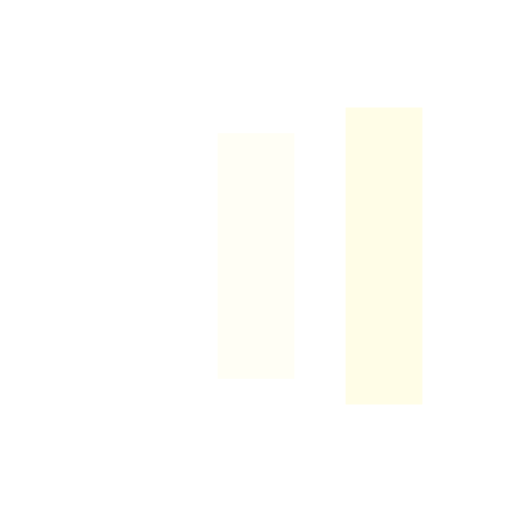
t = 0.00 s
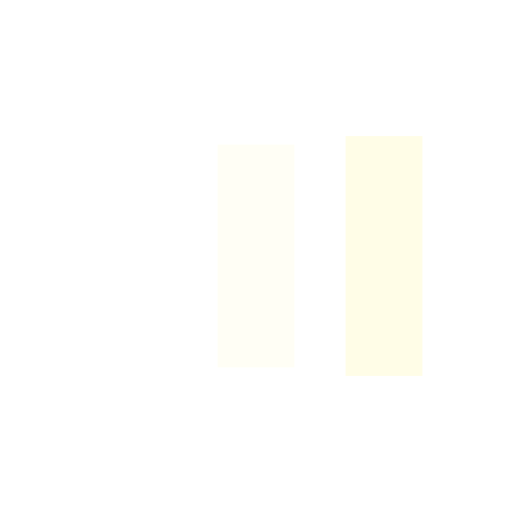
t = 0.13 s
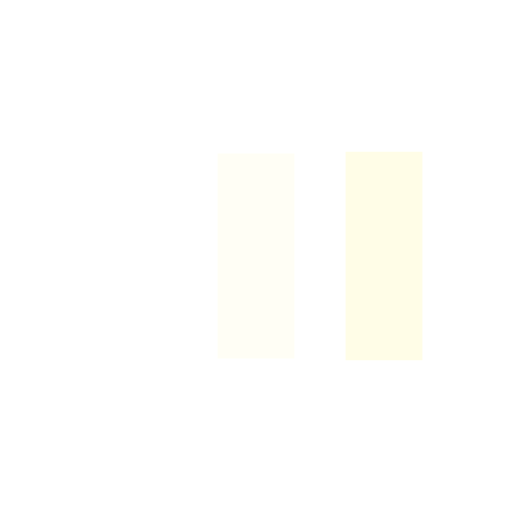
t = 0.38 s
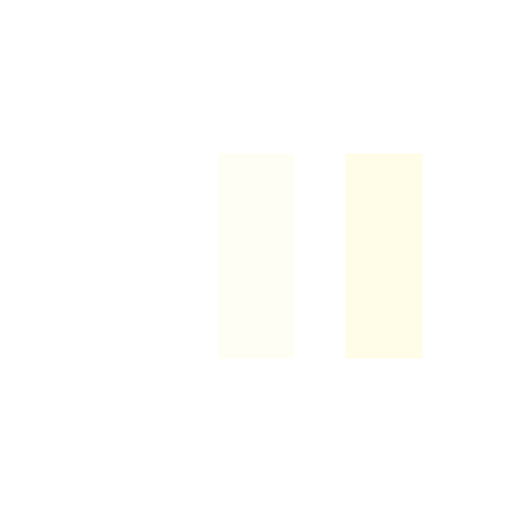
t = 0.50 s
t = 0.63 s: frame unchanged from t = 0.50 s, image omitted
t = 0.88 s: frame unchanged from t = 0.50 s, image omitted

The animated SVG that drew these frames (rendered in a browser with its animation timeline set to each time). Animation: 6 SMIL elements (animate=6); one cycle of 1.00 s, repeats indefinitely.

<?xml version="1.0" encoding="utf-8"?>
<svg xmlns="http://www.w3.org/2000/svg" xmlns:xlink="http://www.w3.org/1999/xlink" style="margin: auto; background: none; display: block; shape-rendering: auto;" width="200px" height="200px" viewBox="0 0 100 100" preserveAspectRatio="xMidYMid">
<rect x="17.5" y="30" width="15" height="40" fill="#ffffff">
  <animate attributeName="y" repeatCount="indefinite" dur="1s" calcMode="spline" keyTimes="0;0.5;1" values="18;30;30" keySplines="0 0.5 0.5 1;0 0.5 0.5 1" begin="-0.2s"></animate>
  <animate attributeName="height" repeatCount="indefinite" dur="1s" calcMode="spline" keyTimes="0;0.5;1" values="64;40;40" keySplines="0 0.5 0.5 1;0 0.5 0.5 1" begin="-0.2s"></animate>
</rect>
<rect x="42.5" y="30" width="15" height="40" fill="#fffef5">
  <animate attributeName="y" repeatCount="indefinite" dur="1s" calcMode="spline" keyTimes="0;0.5;1" values="20.999999999999996;30;30" keySplines="0 0.5 0.5 1;0 0.5 0.5 1" begin="-0.1s"></animate>
  <animate attributeName="height" repeatCount="indefinite" dur="1s" calcMode="spline" keyTimes="0;0.5;1" values="58.00000000000001;40;40" keySplines="0 0.5 0.5 1;0 0.5 0.5 1" begin="-0.1s"></animate>
</rect>
<rect x="67.5" y="30" width="15" height="40" fill="#fffde7">
  <animate attributeName="y" repeatCount="indefinite" dur="1s" calcMode="spline" keyTimes="0;0.5;1" values="20.999999999999996;30;30" keySplines="0 0.5 0.5 1;0 0.5 0.5 1"></animate>
  <animate attributeName="height" repeatCount="indefinite" dur="1s" calcMode="spline" keyTimes="0;0.5;1" values="58.00000000000001;40;40" keySplines="0 0.5 0.5 1;0 0.5 0.5 1"></animate>
</rect>
<!-- [ldio] generated by https://loading.io/ --></svg>